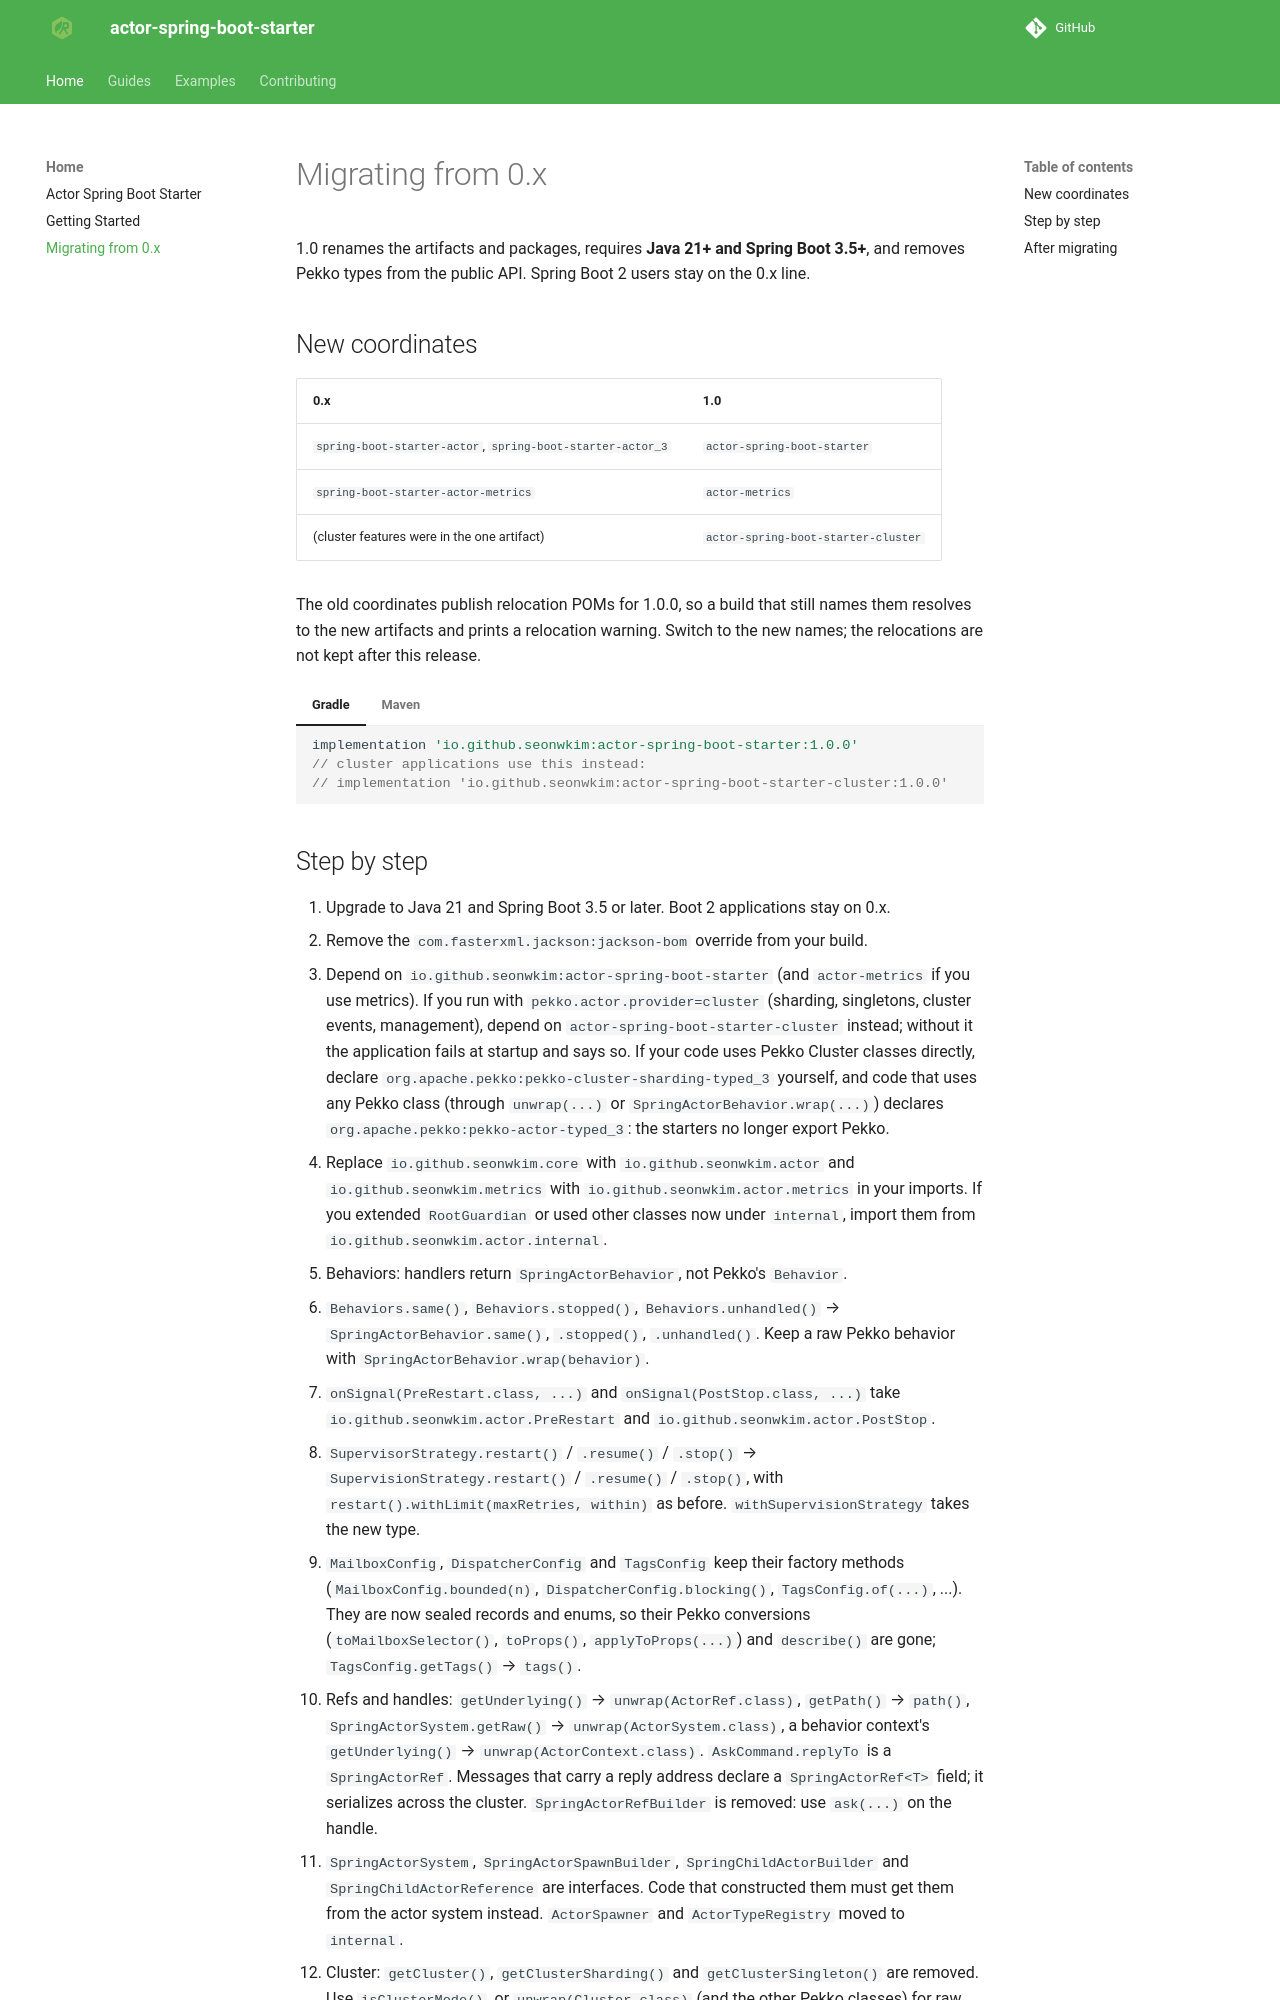

repository: seonWKim/spring-boot-starter-actor · page: migrating-from-0x/index.html · generator: mkdocs

# Migrating from 0.x

1.0 renames the artifacts and packages, requires **Java 21+ and Spring Boot 3.5+**, and removes Pekko
types from the public API. Spring Boot 2 users stay on the 0.x line.

## New coordinates

| 0.x | 1.0 |
|---|---|
| `spring-boot-starter-actor`, `spring-boot-starter-actor_3` | `actor-spring-boot-starter` |
| `spring-boot-starter-actor-metrics` | `actor-metrics` |
| (cluster features were in the one artifact) | `actor-spring-boot-starter-cluster` |

The old coordinates publish relocation POMs for 1.0.0, so a build that still names them resolves to the
new artifacts and prints a relocation warning. Switch to the new names; the relocations are not kept
after this release.

=== "Gradle"

    ```groovy
    implementation 'io.github.seonwkim:actor-spring-boot-starter:1.0.0'
    // cluster applications use this instead:
    // implementation 'io.github.seonwkim:actor-spring-boot-starter-cluster:1.0.0'
    ```

=== "Maven"

    ```xml
    <dependency>
      <groupId>io.github.seonwkim</groupId>
      <artifactId>actor-spring-boot-starter</artifactId>
      <version>1.0.0</version>
    </dependency>
    ```
